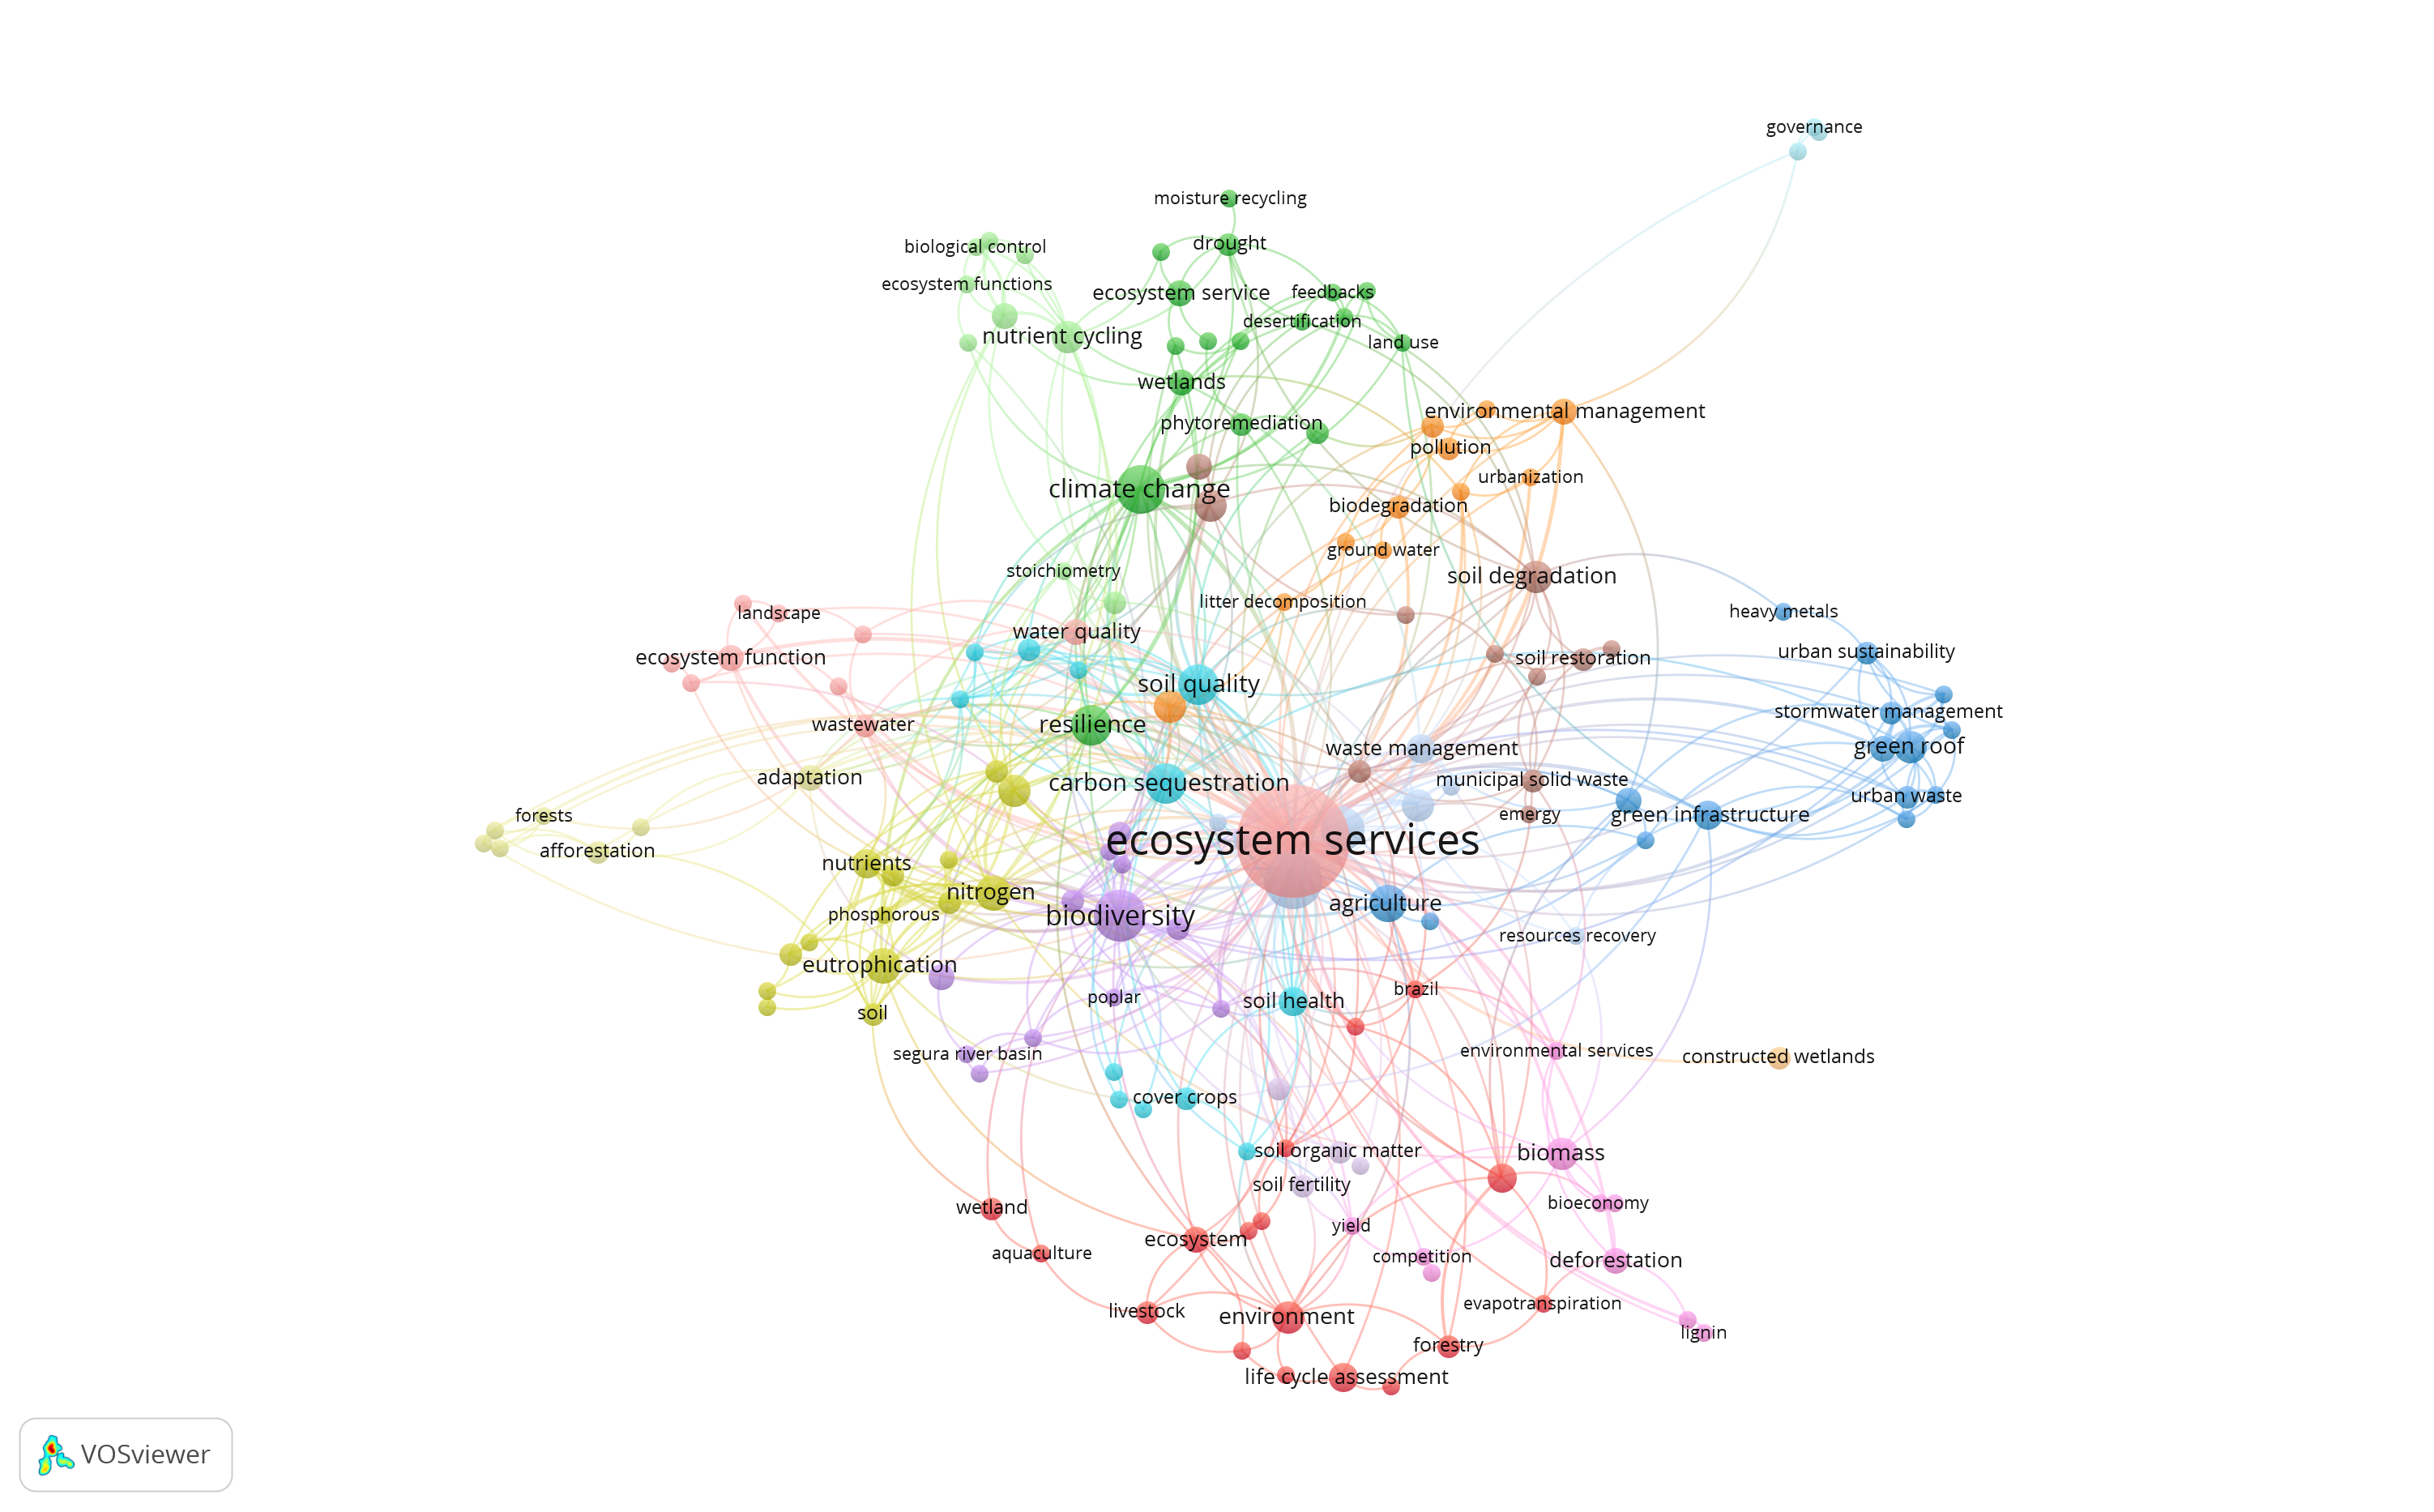

The file beside this chart, header and first rows:
Authors, Author(s) ID, Title, Year, Source title, Volume, Issue, Art. No., Page start, Page end, Page count, Cited by, DOI, Link, Affiliations, Authors with affiliations, Abstract, Author Keywords, Index Keywords, Document Type, Publication Stage, Open Access, Source, EID
Gebremariam S.Y., McCormick P., Rochelle…, 24478475600;57222710977;57217000257;, Evidence of a rapid phosphorus-induced r…, 2021, Science of the Total Environment, 782, , 146755, , , , , 10.1016/j.scitotenv.2021.146755, https://www.scopus.com/inward/record.uri…, Metropolitan Water District of Southern …, Gebremariam, S.Y., Metropolitan Water Di…, Ecological regime shift studies in fresh…, CE-QUAL-W2; Critical external phosphorus…, Chemical analysis; Climate change; Digit…, Article, Final, , Scopus, 2-s2.0-85103797930
Pastor-Pastor A., Vilela A., González-Pa…, 56451017900;6701332735;23975830500;, Age-related changes in root traits are l…, 2021, Acta Oecologica, 111, , 103729, , , , , 10.1016/j.actao.2021.103729, https://www.scopus.com/inward/record.uri…, Museo Egidio Feruglio, Fontana 140, Trel…, Pastor-Pastor, A., Museo Egidio Feruglio…, Age-related changes in root morphology a…, N leaf; N resorption; N storage; Profici…, experimental study; grass; longevity; ni…, Article, Final, , Scopus, 2-s2.0-85102274474
Campos M., Rilling J.I., Acuña J.J., Val…, 57220637594;56197158200;55179542700;5720…, Spatiotemporal variations and relationsh…, 2021, Science of the Total Environment, 776, , 145782, , , , , 10.1016/j.scitotenv.2021.145782, https://www.scopus.com/inward/record.uri…, Laboratorio de Ecología Microbiana Aplic…, Campos, M., Laboratorio de Ecología Micr…, Rivers are important ecosystem services …, Bacterial community; Eutrophication; Pho…, Agricultural robots; Bacteria; Deteriora…, Article, Final, , Scopus, 2-s2.0-85101856040
Khumairoh U., Lantinga E.A., Handriyadi …, 55963373000;6701643476;57222250823;71031…, Agro-ecological mechanisms for weed and …, 2021, Agriculture, Ecosystems and Environment, 313, , 107385, , , , , 10.1016/j.agee.2021.107385, https://www.scopus.com/inward/record.uri…, Farming Systems Ecology Group, Wageninge…, Khumairoh, U., Farming Systems Ecology G…, Recent research has revealed that comple…, Analyses of ecological interactions; Duc…, agroecology; complexity; crop yield; eco…, Article, Final, , Scopus, 2-s2.0-85102070297
Romaniw J., de Moraes Sá J.C., Lal R., d…, 56646610500;15028335000;57206232458;5722…, C-offset and crop energy efficiency incr…, 2021, Environmental Pollution, 275, , 116565, , , , , 10.1016/j.envpol.2021.116565, https://www.scopus.com/inward/record.uri…, Department of Soil Science and Agricultu…, Romaniw, J., Department of Soil Science …, Brazil is one of the major global poultr…, Biofertilizer; Crop productivity; Ecosys…, Agricultural robots; Amino acids; Carbon…, Article, Final, , Scopus, 2-s2.0-85100813110
Mu Y., Biggs T.W., De Sales F., 57219113750;7005629694;6602628253;, Forests Mitigate Drought in an Agricultu…, 2021, Geophysical Research Letters, 48, 5, e2020GL091380, , , , , 10.1029/2020GL091380, https://www.scopus.com/inward/record.uri…, Department of Geography, San Diego State…, Mu, Y., Department of Geography, San Die…, Tropical rainforests provide essential e…, Amazon forest; climate extremes; drought…, Agricultural robots; Conservation; Defor…, Letter, Final, , Scopus, 2-s2.0-85102341773
Wang M., Garrido-Sanz D., Sansegundo-Lob…, 57204088544;57188721456;57216861995;7801…, Soil Microbiome Structure and Function i…, 2021, Frontiers in Environmental Science, 9, , 624070, , , , , 10.3389/fenvs.2021.624070, https://www.scopus.com/inward/record.uri…, EnviroCore, Dargan Research Centre, Inst…, Wang, M., EnviroCore, Dargan Research Ce…, The soil microbiome consists of a vast v…, bioremediation; Ecopiling; metagenomics;…, , Article, Final, , Scopus, 2-s2.0-85103312761
Casagrande E., Recanati F., Rulli M.C., …, 57202582795;56979417100;6603788904;15520…, Water balance partitioning for ecosystem…, 2021, Ecological Indicators, 121, , 107155, , , , , 10.1016/j.ecolind.2020.107155, https://www.scopus.com/inward/record.uri…, Dipartimento di Elettronica, Informazion…, Casagrande, E., Dipartimento di Elettron…, Rainforests ensure fundamental water-rel…, Deforestation; Ecosystem services indica…, Decision making; Deforestation; Evapotra…, Article, Final, , Scopus, 2-s2.0-85096018284
Davids R., Rouget M., Burger M., Mahood …, 57192265131;6701328477;57221787930;57221…, Civic ecology uplifts low-income communi…, 2021, Sustainability (Switzerland), 13, 3, 1300, 1, 13, , , 10.3390/su13031300, https://www.scopus.com/inward/record.uri…, School of Agricultural, Earth and Enviro…, Davids, R., School of Agricultural, Eart…, Ecosystem services enhance well-being an…, Ecosystem services; Environmental manage…, ecological approach; ecosystem service; …, Article, Final, , Scopus, 2-s2.0-85100141931
Koppelmäki K., Lamminen M., Helenius J.,…, 57205219197;57193094172;7004029852;71031…, Smart integration of food and bioenergy …, 2021, Food and Energy Security, , , , , , , , 10.1002/fes3.279, https://www.scopus.com/inward/record.uri…, The Farming Systems Ecology, Wageningen …, Koppelmäki, K., The Farming Systems Ecol…, Agriculture is expected to feed an incre…, circularity; food-feed-fuel competition;…, , Article, Article in Press, , Scopus, 2-s2.0-85100885250
Ullmann J., Grimm D., 57219382710;57203015857;, Algae and their potential for a future b…, 2021, Organic Agriculture, , , , , , , , 10.1007/s13165-020-00337-9, https://www.scopus.com/inward/record.uri…, Roquette Klötze GmbH & Co. KG, Klötze, G…, Ullmann, J., Roquette Klötze GmbH & Co. …, Despite being a comparatively new branch…, Biofuel; Biomass processing; Circular ec…, , Article, Article in Press, , Scopus, 2-s2.0-85099762325
Cherubin M.R., Carvalho J.L.N., Cerri C.…, 36630011900;22133553200;7004291420;57131…, Land use and management effects on susta…, 2021, Land, 10, 1, 72, 1, 24, , 1, 10.3390/land10010072, https://www.scopus.com/inward/record.uri…, Luiz de Queiroz College of Agriculture, …, Cherubin, M.R., Luiz de Queiroz College …, Bioenergy is an important and feasible o…, Bioelectricity; Brazil; Ecosystem servic…, , Review, Final, , Scopus, 2-s2.0-85099817092
Destoumieux-Garzón D., Bonnet P., Teplit…, 6603257871;57221934077;6506787531;660210…, Animal board invited review: OneARK: Str…, 2021, Animal, 15, 1, 100053, , , , , 10.1016/j.animal.2020.100053, https://www.scopus.com/inward/record.uri…, IHPE, Université de Montpellier, CNRS, I…, Destoumieux-Garzón, D., IHPE, Université…, Wild and farmed animals are key elements…, Adaptation; Agroecosystem; Livestock sus…, agricultural land; agriculture; animal; …, Review, Final, , Scopus, 2-s2.0-85100606124
Pustkowiak S., Kwieciński Z., Lenda M., …, 57199499960;35176121600;26039354700;1404…, Small things are important: the value of…, 2021, Biological Reviews, , , , , , , , 10.1111/brv.12707, https://www.scopus.com/inward/record.uri…, Department of Biodiversity, Institute of…, Pustkowiak, S., Department of Biodiversi…, Farmland birds belong to the most endang…, agriculture; biodiversity; ecosystem ser…, , Article, Article in Press, , Scopus, 2-s2.0-85102235720
Batalini de Macedo M., Nóbrega Gomes Jún…, 57210131618;57222297919;57222292759;5721…, Low Impact Development practices in the …, 2021, Critical Reviews in Environmental Scienc…, , , , , , , , 10.1080/10643389.2021.1886889, https://www.scopus.com/inward/record.uri…, WADILab, Deparment of Hydraulics and San…, Batalini de Macedo, M., WADILab, Deparme…, The increase in urbanization and climate…, Carbon sequestration; climate change; re…, Agricultural robots; Agriculture; Carbon…, Article, Article in Press, , Scopus, 2-s2.0-85102180811
Timmis K., Ramos J.L., 7102975841;57203430692;, The soil crisis: the need to treat as a …, 2021, Microbial Biotechnology, , , , , , , , 10.1111/1751-7915.13771, https://www.scopus.com/inward/record.uri…, Institute of Microbiology, Technical Uni…, Timmis, K., Institute of Microbiology, T…, Soil provides a multitude of services th…, , , Editorial, Article in Press, , Scopus, 2-s2.0-85102293416
Arulanantham K., Elangovan N.S., 57222374977;55658608600;, Environmental issues on electronic waste…, 2020, Journal of Environmental Protection and …, 21, 6, , 2173, 2180, , , , https://www.scopus.com/inward/record.uri…, Jerusalem College of Engineering, Chenna…, Arulanantham, K., Jerusalem College of E…, In recent years, Waste of electrical and…, E-waste management and regulations; E-wa…, electronic waste; environmental manageme…, Article, Final, , Scopus, 2-s2.0-85102499954
Das S., Gwon H.S., Khan M.I., Jeong S.T.…, 55477021600;56697991800;56580765800;5718…, Steel slag amendment impacts on soil mic…, 2020, Scientific Reports, 10, 1, 6746, , , , 1, 10.1038/s41598-020-63783-1, https://www.scopus.com/inward/record.uri…, Institute of Agriculture and Life Scienc…, Das, S., Institute of Agriculture and Li…, With the increase in iron/steel producti…, , fertilizer; iron; phosphorus; RNA 16S; s…, Article, Final, , Scopus, 2-s2.0-85083785864
Sarkar S., Skalicky M., Hossain A., Bres…, 55455900400;23490757600;55351853600;8530…, Management of crop residues for improvin…, 2020, Sustainability (Switzerland), 12, 23, 9808, 1, 24, , 1, 10.3390/su12239808, https://www.scopus.com/inward/record.uri…, Department of Agronomy, Faculty of Agric…, Sarkar, S., Department of Agronomy, Facu…, Crop residues, the byproduct of crop pro…, GHGs; Residue management; Resource use e…, alternative agriculture; byproduct; crop…, Review, Final, , Scopus, 2-s2.0-85096589973
de Corato U., 35112947000;, Towards new soil management strategies f…, 2020, Sustainability (Switzerland), 12, 22, 9398, 1, 5, , 3, 10.3390/su12229398, https://www.scopus.com/inward/record.uri…, Department of Bioenergy, Biorefinery and…, de Corato, U., Department of Bioenergy, …, The major issues related to indiscrimina…, Circular economy; Microbial inoculant; M…, , Editorial, Final, , Scopus, 2-s2.0-85096025001
Fan L., Wang J., Liu X., Luo H., Zhang K…, 44360899100;57202507036;57218313560;5631…, Whether the carbon emission from green r…, 2020, Environmental Science and Pollution Rese…, 27, 32, , 40893, 40906, , , 10.1007/s11356-020-09896-6, https://www.scopus.com/inward/record.uri…, College of Civil Engineering, Sichuan Ag…, Fan, L., College of Civil Engineering, S…, Green roof (GF) as an important role of …, Carbon sequestration; Carbon storage; Gr…, carbon emission; carbon sequestration; c…, Article, Final, , Scopus, 2-s2.0-85088035807
Zhou S., Li W., Lu Z., Cheng R., 57208673516;55718976500;57216500692;5626…, An ecosystem-based analysis of urban sus…, 2020, Ecological Indicators, 117, , 106691, , , , 1, 10.1016/j.ecolind.2020.106691, https://www.scopus.com/inward/record.uri…, State Key Laboratory of Water Environmen…, Zhou, S., State Key Laboratory of Water …, Urban areas are human-natural systems su…, Condition clusters; Ecosystem service bu…, Coal industry; Commerce; Conformal mappi…, Article, Final, , Scopus, 2-s2.0-85088036448
Pan X., Ping Y., Cui L., Zhang X., Li W.…, 37034868600;57193127423;14041326300;5584…, Nutrient Resorption from Leaves of Wetla…, 2020, Wetlands, 40, 5, , 983, 991, , , 10.1007/s13157-019-01256-6, https://www.scopus.com/inward/record.uri…, Beijing Key Laboratory of Wetland Servic…, Pan, X., Beijing Key Laboratory of Wetla…, Leaf nutrient resorption is a fundamenta…, Constructed wetlands; Ecosystem services…, constructed wetland; ecosystem service; …, Article, Final, , Scopus, 2-s2.0-85076601659
Jauni M., Kuoppamäki K., Hagner M., Pras…, 35956526000;6506395235;36169812100;57193…, Alkaline habitat for vegetated roofs? Ec…, 2020, Ecological Engineering, 157, , 105970, , , , , 10.1016/j.ecoleng.2020.105970, https://www.scopus.com/inward/record.uri…, Environment Research Programme, Faculty …, Jauni, M., Environment Research Programm…, Using local and recycled materials is a …, Green roof; Nature-based solutions, grow…, Alkalinity; Composting; Concrete industr…, Article, Final, , Scopus, 2-s2.0-85088828423
Brewer K.M., Gaudin A.C.M., 57215967766;16063686100;, Potential of crop-livestock integration …, 2020, Soil Biology and Biochemistry, 149, , 107936, , , , 1, 10.1016/j.soilbio.2020.107936, https://www.scopus.com/inward/record.uri…, Department of Plant Sciences, University…, Brewer, K.M., Department of Plant Scienc…, While characteristics of semi-arid clima…, Agroecology; Biogeochemistry; Integrated…, Bioactivity; Biogeochemistry; Crops; For…, Short Survey, Final, , Scopus, 2-s2.0-85089274481
Hefner M., Canali S., Willekens K., Loot…, 57208160148;6603762644;8288557800;660265…, Termination method and time of agro-ecol…, 2020, European Journal of Agronomy, 120, , 126144, , , , , 10.1016/j.eja.2020.126144, https://www.scopus.com/inward/record.uri…, Department of Food Science, Aarhus Unive…, Hefner, M., Department of Food Science, …, Agro-ecological service crops (ASCs), al…, Brassica oleracea; Cover crops; Incorpor…, agricultural ecosystem; bare soil; bioma…, Article, Final, , Scopus, 2-s2.0-85089275835
Muhammad S., Wuyts K., Samson R., 57205738895;23475844800;7101817071;, Immobilized atmospheric particulate matt…, 2020, Environmental Science and Pollution Rese…, 27, 29, , 36920, 36938, , 1, 10.1007/s11356-020-09246-6, https://www.scopus.com/inward/record.uri…, Laboratory of Environmental and Urban Ec…, Muhammad, S., Laboratory of Environmenta…, Plants provide many ecosystem services i…, Epicuticular wax structure types; Leaf w…, air quality; ambient air; atmospheric de…, Article, Final, , Scopus, 2-s2.0-85086787507
Schröder J.J., Ten Berge H.F.M., Bampa F…, 7402137086;6603760084;55334794500;670153…, Multi-Functional Land Use Is Not Self-Ev…, 2020, Frontiers in Environmental Science, 8, , 575466, , , , 3, 10.3389/fenvs.2020.575466, https://www.scopus.com/inward/record.uri…, Agrosystems Research, Plant Sciences Gro…, Schröder, J.J., Agrosystems Research, Pl…, Soils perform more functions than primar…, ecosystem services; land management; pri…, , Review, Final, , Scopus, 2-s2.0-85091916900
Nsenga Kumwimba M., Dzakpasu M., Li X., 57211592560;37101385100;57210319846;, Potential of invasive watermilfoil (Myri…, 2020, Journal of Environmental Management, 270, , 110919, , , , 6, 10.1016/j.jenvman.2020.110919, https://www.scopus.com/inward/record.uri…, State Key Laboratory of Urban and Region…, Nsenga Kumwimba, M., State Key Laborator…, Watermilfoil (Myriophyllum) is one of th…, Ecosystem services; Invasive plant harve…, biomass; chemical pollutant; ecosystem s…, Review, Final, , Scopus, 2-s2.0-85086426090
Fagnano M., Visconti D., Fiorentino N., 6507088092;57204468849;54884424900;, Agronomic approaches for characterizatio…, 2020, Agronomy, 10, 9, agronomy10091335, , , , 3, 10.3390/agronomy10091335, https://www.scopus.com/inward/record.uri…, Department of Agricultural Sciences, Uni…, Fagnano, M., Department of Agricultural …, With a view to conserving or improving s…, Ecosystem services; Phytoextraction; Phy…, , Review, Final, , Scopus, 2-s2.0-85090986821
Abdolahpour M., Ghisalberti M., McMahon …, 57194036696;11939914800;32367761500;7004…, Material Residence Time in Marine Canopi…, 2020, Frontiers in Marine Science, 7, , 574, , , , , 10.3389/fmars.2020.00574, https://www.scopus.com/inward/record.uri…, School of Engineering, The University of…, Abdolahpour, M., School of Engineering, …, Coastal canopies (e.g., seagrasses, cora…, biophysical coupling; coastal canopies; …, , Article, Final, , Scopus, 2-s2.0-85089999397
Boedecker A.R., Niewinski D.N., Newell S…, 57211355063;57210864520;36815358800;3526…, Evaluating sediments as an ecosystem ser…, 2020, Journal of Great Lakes Research, 46, 4, , 920, 932, , 4, 10.1016/j.jglr.2020.04.010, https://www.scopus.com/inward/record.uri…, Department of Earth and Environmental Sc…, Boedecker, A.R., Department of Earth and…, Lake Erie experiences annual summer cyan…, Denitrification; Harmful algal blooms; N…, Agricultural robots; Denitrification; Ec…, Article, Final, , Scopus, 2-s2.0-85084441186
Villarreyna R., Avelino J., Cerda R., 57211286731;6506596386;55744512600;, Ecosystem-based adaptation: Effect of sh…, 2020, Agronomy Mesoamerican, 31, 2, , 499, 516, , 1, 10.15517/am.v31i2.37591, https://www.scopus.com/inward/record.uri…, Centro Agronómico Tropical de Investigac…, Villarreyna, R., Centro Agronómico Tropi…, Introduction. The management of shade tr…, Agroforestry; Coffea; Multipurpose trees, , Article, Final, , Scopus, 2-s2.0-85093898684
Leung K.M.Y., Yeung K.W.Y., You J., Choi…, 7401860738;57194605184;7201683569;352175…, Toward Sustainable Environmental Quality…, 2020, Environmental Toxicology and Chemistry, 39, 8, , 1485, 1505, , 5, 10.1002/etc.4788, https://www.scopus.com/inward/record.uri…, Swire Institute of Marine Science and Sc…, Leung, K.M.Y., Swire Institute of Marine…, Environmental and human health challenge…, Biomonitoring; Climate change; Environme…, Aquaculture; Biodiversity; Ecosystems; E…, Review, Final, , Scopus, 2-s2.0-85088162511
Rizzi V., Gubitosa J., Fini P., Petrella…, 56385384100;57196484403;7005729283;70032…, A “classic” material for capture and det…, 2020, Environmental Technology and Innovation, 19, , 100812, , , , 5, 10.1016/j.eti.2020.100812, https://www.scopus.com/inward/record.uri…, Università degli Studi “Aldo Moro” di Ba…, Rizzi, V., Università degli Studi “Aldo …, Emerging pollutants are well-known chemi…, Alginate; Alginate/chitosan beads; Chito…, , Article, Final, , Scopus, 2-s2.0-85083440304
Chaudhary E., Jouquet P., Rumpel C., Suk…, 57191665802;7801590238;7003401470;700387…, Chemical parameters of decomposing dung …, 2020, Ecological Indicators, 115, , 106407, , , , 2, 10.1016/j.ecolind.2020.106407, https://www.scopus.com/inward/record.uri…, Centre for Ecological Sciences, Indian I…, Chaudhary, E., Centre for Ecological Sci…, Feeding behavior of large herbivores det…, Carbon cycling; Dung decomposition; Ecos…, Animals; Biomarkers; Feeding; Indicators…, Article, Final, , Scopus, 2-s2.0-85083880847
Thushari G.G.N., Senevirathna J.D.M., 57192877222;57195243933;, Plastic pollution in the marine environm…, 2020, Heliyon, 6, 8, e04709, , , , 9, 10.1016/j.heliyon.2020.e04709, https://www.scopus.com/inward/record.uri…, Department of Animal Science, Faculty of…, Thushari, G.G.N., Department of Animal S…, Plastic pollution is recognized as a sev…, Aquatic ecology; Ecological health; Ecol…, , Review, Final, , Scopus, 2-s2.0-85089847165
Priyadarshini P., Abhilash P.C., 57211217144;23018182200;, Fostering sustainable land restoration t…, 2020, Restoration Ecology, 28, 4, , 719, 723, , 1, 10.1111/rec.13181, https://www.scopus.com/inward/record.uri…, Institute of Environment and Sustainable…, Priyadarshini, P., Institute of Environm…, Soil and land are critical common pool r…, bioenergy; circular economy; land restor…, environmental policy; policy development…, Article, Final, , Scopus, 2-s2.0-85087892813
Zhang J., Zhang J., Shen J., Tian J., Ji…, 56355444500;57205227152;9638736000;55261…, Soil Health and Agriculture Green Develo…, 2020, Acta Pedologica Sinica, 57, 4, , 783, 796, , 4, 10.11766/trxb202002220064, https://www.scopus.com/inward/record.uri…, College of Resources and Environmental S…, Zhang, J., College of Resources and Envi…, Agriculture green development (AGD) is t…, Agriculture green development; Biofortif…, , Article, Final, , Scopus, 2-s2.0-85089558294
Li Q., Zhang M., Geng Q., Jin C., Zhu J.…, 57199178622;57209807331;57205710908;5720…, The roles of initial litter traits in re…, 2020, Plant and Soil, 452, 1-2, , 207, 216, , , 10.1007/s11104-020-04563-8, https://www.scopus.com/inward/record.uri…, Advanced Analysis and Testing Center, Na…, Li, Q., Advanced Analysis and Testing Ce…, Background and aims: Leaf litter decompo…, C:N ratio, Na content; Decomposition of …, broad-leaved forest; coniferous tree; de…, Article, Final, , Scopus, 2-s2.0-85085284935
Flickinger D.L., Costa G.A., Dantas D.P.…, 57210602877;57210604186;57211440686;5719…, The budget of carbon in the farming of t…, 2020, Aquaculture Reports, 17, , 100340, , , , 6, 10.1016/j.aqrep.2020.100340, https://www.scopus.com/inward/record.uri…, UNESP - São Paulo State University, Aqua…, Flickinger, D.L., UNESP - São Paulo Stat…, The present study analyzed the inputs, o…, Carbon; carbon sequestration; IMTA; in p…, , Article, Final, , Scopus, 2-s2.0-85083796751
Shukla A., Shukla S., Hodges A.W., Harri…, 56810332500;57207098818;7004828077;74021…, Valorization of farm pond biomass as fer…, 2020, Science of the Total Environment, 720, , 137403, , , , , 10.1016/j.scitotenv.2020.137403, https://www.scopus.com/inward/record.uri…, Southwest Florida Water Management Distr…, Shukla, A., Southwest Florida Water Mana…, Long-term fertilizer phosphorus (P) inpu…, Legacy phosphorus; Payment for ecosystem…, Beryllium compounds; Bioremediation; Cat…, Article, Final, , Scopus, 2-s2.0-85080985307
Castelli L.E., Gleiser R.M., Battán-Hore…, 57214751374;7003602774;57204361576;, Role of saprophagous fly biodiversity in…, 2020, Ecological Entomology, 45, 3, , 718, 726, , , 10.1111/een.12849, https://www.scopus.com/inward/record.uri…, Facultad de Ciencias Exactas, Físicas y …, Castelli, L.E., Facultad de Ciencias Exa…, 1. Direct consumption of organic matter …, Biodiversity; ecological processes; flie…, abundance; biodiversity; ecosystem servi…, Article, Final, , Scopus, 2-s2.0-85079030554
Martin G., Durand J.-L., Duru M., Gastal…, 25522407700;7402878751;7003726521;558790…, Role of ley pastures in tomorrow’s cropp…, 2020, Agronomy for Sustainable Development, 40, 3, 17, , , , 5, 10.1007/s13593-020-00620-9, https://www.scopus.com/inward/record.uri…, Université de Toulouse, INPT, INP-PURPAN…, Martin, G., Université de Toulouse, INPT…, Diversification of cropping systems has …, Cropping systems; Ecosystem services; Le…, agricultural management; alternative agr…, Review, Final, , Scopus, 2-s2.0-85084491752
Tahat M.M., Alananbeh K.M., Othman Y.A.,…, 6603789667;55790200100;23489925600;67016…, Soil health and sustainable agriculture, 2020, Sustainability (Switzerland), 12, 12, 4859, , , , 3, 10.3390/SU12124859, https://www.scopus.com/inward/record.uri…, Department of Plant Protection, The Univ…, Tahat, M.M., Department of Plant Protect…, A healthy soil acts as a dynamic living …, Biodiversity; Cyanobacteria; Microbes; M…, agricultural management; alternative agr…, Article, Final, , Scopus, 2-s2.0-85087482099
Ronzon T., Sanjuán A.I., 56976331000;55944011000;, Friends or foes? A compatibility assessm…, 2020, Journal of Cleaner Production, 254, , 119832, , , , 16, 10.1016/j.jclepro.2019.119832, https://www.scopus.com/inward/record.uri…, European Commission, Joint Research Cent…, Ronzon, T., European Commission, Joint R…, In October 2018, the European Union (EU)…, Bioeconomy; Biomass; Correlation; Policy…, Biodiversity; Biomass; Correlation metho…, Article, Final, , Scopus, 2-s2.0-85077928234
Grard B.J.-P., Manouchehri N., Aubry C.,…, 57192208286;11439543700;55920303700;6601…, Potential of technosols created with urb…, 2020, International Journal of Environmental R…, 17, 9, 3210, , , , , 10.3390/ijerph17093210, https://www.scopus.com/inward/record.uri…, UMR ECOSYS, INRAE-AgroParisTech, Univers…, Grard, B.J.-P., UMR ECOSYS, INRAE-AgroPa…, Urban agriculture is sprouting throughou…, Rooftop farming; Technosol; Urban agricu…, copper; trace metal; zinc; heavy metal; …, Article, Final, , Scopus, 2-s2.0-85084395070
Adams J.B., Taljaard S., van Niekerk L.,…, 7404783462;56404675900;6701840641;560127…, Nutrient enrichment as a threat to the e…, 2020, African Journal of Aquatic Science, 45, 1-2, , 23, 40, , 5, 10.2989/16085914.2019.1677212, https://www.scopus.com/inward/record.uri…, DST/NRF Research Chair in Shallow Water …, Adams, J.B., DST/NRF Research Chair in S…, Nutrient pollution in South African estu…, alien invasive plants; eutrophication; h…, , Review, Final, , Scopus, 2-s2.0-85079719771
Toffey W., Brown S., 12240358200;56518672500;, Biosolids and ecosystem services: Making…, 2020, Current Opinion in Environmental Science…, 14, , , 51, 55, , 1, 10.1016/j.coesh.2020.02.002, https://www.scopus.com/inward/record.uri…, Mid-Atlantic Biosolids Association 9001,…, Toffey, W., Mid-Atlantic Biosolids Assoc…, Ecosystem services are services provided…, Ecosystem services; Human excreta; Recyc…, , Review, Final, , Scopus, 2-s2.0-85081654584
Fernandez-Mena H., Gaudou B., Pellerin S…, 56966622800;13605990300;56266397300;2653…, Flows in Agro-food Networks (FAN): An ag…, 2020, Agricultural Systems, 180, , 102718, , , , 9, 10.1016/j.agsy.2019.102718, https://www.scopus.com/inward/record.uri…, INRA, UMR 1391 ISPA, France; Bordeaux Sc…, Fernandez-Mena, H., INRA, UMR 1391 ISPA,…, Agro-food networks are characterized by …, Agent-based model; Agro-food networks; B…, agricultural application; biomass; envir…, Article, Final, , Scopus, 2-s2.0-85079519925
John K., Janz B., Kiese R., Wassmann R.,…, 56856537300;56966510000;6506016655;70060…, Earthworms offset straw-induced increase…, 2020, Science of the Total Environment, 710, , 136352, , , , 2, 10.1016/j.scitotenv.2019.136352, https://www.scopus.com/inward/record.uri…, Justus-Liebig-University, Department of …, John, K., Justus-Liebig-University, Depa…, Increasing water scarcity and rapid soci…, Aerobic rice; Bioturbation; Ecosystem se…, Agricultural wastes; Animals; Carbon dio…, Article, Final, , Scopus, 2-s2.0-85077502361
Avgoustaki D.D., Xydis G., 57211715479;23669510400;, Indoor vertical farming in the Urban nex…, 2020, Sustainability (Switzerland), 12, 5, 1965, , , , 4, 10.3390/su12051965, https://www.scopus.com/inward/record.uri…, Department of Business Development and T…, Avgoustaki, D.D., Department of Business…, In recent years, a new urban environment…, Cash flow analysis; Greenhouses; Product…, agricultural economics; business develop…, Article, Final, , Scopus, 2-s2.0-85082576469
Wang Y., Ni Z., Hu M., Li J., Wang Y., L…, 56115933100;56252669400;57204964023;5628…, Environmental performances and energy ef…, 2020, Journal of Cleaner Production, 248, , 119244, , , , 5, 10.1016/j.jclepro.2019.119244, https://www.scopus.com/inward/record.uri…, School of Environmental Science and Engi…, Wang, Y., School of Environmental Scienc…, Urban green infrastructures have been we…, Cradle-to-Grave; Energy saving; Green ro…, Artificial life; Composting; Ecosystems;…, Article, Final, , Scopus, 2-s2.0-85075477898
Tobin T., Gustafson R., Bura R., Gough H…, 57219132348;7102069512;6602335655;700659…, Integration of wastewater treatment into…, 2020, Biotechnology for Biofuels, 13, 1, 24, , , , 3, 10.1186/s13068-020-1657-7, https://www.scopus.com/inward/record.uri…, School of Environmental and Forest Scien…, Tobin, T., School of Environmental and F…, Background: Production and use of bio-ba…, Anaerobic treatment; Biofuel; Economic a…, Biochemical oxygen demand; Bioconversion…, Article, Final, , Scopus, 2-s2.0-85091399651
Sena V.G.L., de Moura E.G., Macedo V.R.A…, 55981802200;7004323889;57114752000;57212…, Ecosystem services for intensification o…, 2020, Ecosphere, 11, 2, e03028, , , , 1, 10.1002/ecs2.3028, https://www.scopus.com/inward/record.uri…, Department of Crop Science, College of A…, Sena, V.G.L., Department of Crop Science…, In weathered tropical soil, low nutrient…, nutrients recycling; soil organic matter…, , Article, Final, , Scopus, 2-s2.0-85080980769
Misic C., Covazzi Harriague A., 6602553776;6505945849;, Beach sand as a biofilter: enzymatic act…, 2020, Marine Biology, 167, 2, 24, , , , , 10.1007/s00227-019-3641-y, https://www.scopus.com/inward/record.uri…, Dipartimento Di Scienze Della Terra, Del…, Misic, C., Dipartimento Di Scienze Della…, Sandy beaches provide a number of ecosys…, , anthropogenic effect; beach; biofiltrati…, Article, Final, , Scopus, 2-s2.0-85077626080
Santagata R., Zucaro A., Viglia S., Ripa…, 57192201900;36697497400;36661466300;5557…, Assessing the sustainability of urban ec…, 2020, Ecological Indicators, 109, , 105859, , , , 13, 10.1016/j.ecolind.2019.105859, https://www.scopus.com/inward/record.uri…, Department of Science and Technology, Pa…, Santagata, R., Department of Science and…, Circular Economy (CE) concepts and tools…, Circular economy; Circular indicators; E…, Cost benefit analysis; Ecodesign; Ecosys…, Article, Final, , Scopus, 2-s2.0-85074148161
Semeraro T., Aretano R., Barca A., Pomes…, 25643515200;55363772000;12807059500;5719…, A conceptual framework to design green i…, 2020, Land, 9, 8, 238, , , , 4, 10.4054/DEMRES.2020.43.9, https://www.scopus.com/inward/record.uri…, Department of Biological and Environment…, Semeraro, T., Department of Biological a…, This paper presents a conceptual framewo…, Creating shared value; Ecosystem service…, , Article, Final, , Scopus, 2-s2.0-85089597454
Ashikin C.N., Rozaimi M., Arina N., Fair…, 57211921041;55846294700;57210282707;8535…, Nitrogen dynamics within an estuarine se…, 2020, Marine Pollution Bulletin, 150, , 110628, , , , 3, 10.1016/j.marpolbul.2019.110628, https://www.scopus.com/inward/record.uri…, Centre for Earth Sciences and Environmen…, Ashikin, C.N., Centre for Earth Sciences…, Nitrogen is essential for seagrass produ…, Biomass; Ecosystem services; Environment…, Biomass; Ecosystems; Estuaries; Histolog…, Article, Final, , Scopus, 2-s2.0-85075350673
Welti N., Scherler P., Grüebler M.U., 57211659811;57204096523;22934217600;, Carcass predictability but not domestic …, 2020, Functional Ecology, 34, 1, , 265, 275, , 1, 10.1111/1365-2435.13469, https://www.scopus.com/inward/record.uri…, Department of Evolutionary Biology and E…, Welti, N., Department of Evolutionary Bi…, Urbanization alters species richness and…, carrion; domestic cat; ecological functi…, diurnal activity; domestic species; ecos…, Article, Final, , Scopus, 2-s2.0-85074793290
... 272 more rows
